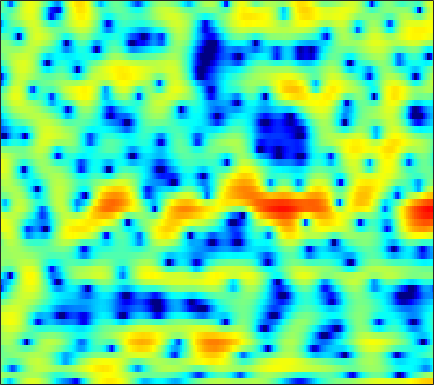

Data behind this chart, as committed beside it:
-0.33226, -1.8914, -4.32, -6.6907, -7.4156, -6.2456, -3.9396, -2.3411, -0.56056, 0.84429, 1.8972, 2.4965, 3.0646, 3.4416, 3.5916, 3.6108, 3.4466, 3.2078, 2.7382, 2.0818, 1.2374, 0.4692, -0.74937, -2.1542
1.499, 1.076, 0.5935, 0.2238, 0.04188, -0.06989, -0.037, 0.06993, 0.2913, 0.5708, 0.8769, 1.094, 1.347, 1.526, 1.595, 1.596, 1.479, 1.308, 0.9651, 0.492, -0.107, -0.6154, -1.361, -2.121
-1.182, -2.467, -4.556, -7.216, -9.634, -12.43, -11.63, -9.297, -6.316, -3.976, -2.171, -1.098, 0.05392, 0.9317, 1.44, 1.939, 2.263, 2.415, 2.485, 2.429, 2.272, 2.106, 1.84, 1.536
-0.1402, -0.6439, -1.336, -1.962, -2.307, -2.512, -2.354, -2.012, -1.354, -0.5744, 0.2109, 0.7649, 1.416, 1.951, 2.263, 2.557, 2.716, 2.738, 2.637, 2.373, 1.948, 1.532, 0.8255, -0.06175
-0.8976, -0.6468, -0.3891, -0.1783, -0.04603, 0.1095, 0.2564, 0.3589, 0.5206, 0.6989, 0.9001, 1.061, 1.278, 1.482, 1.619, 1.761, 1.842, 1.837, 1.744, 1.525, 1.163, 0.786, 0.1375, -0.7051
-1.123, -0.4861, 0.09297, 0.416, 0.5036, 0.4289, 0.1792, -0.1116, -0.595, -1.13, -1.6, -1.818, -1.832, -1.507, -1.087, -0.4144, 0.2738, 0.7383, 1.24, 1.595, 1.771, 1.788, 1.653, 1.349
0.7245, 1.134, 1.461, 1.53, 1.4, 0.9614, 0.1622, -0.7192, -2.397, -4.927, -8.946, -14.24, -22.02, -11.17, -7.251, -3.98, -1.821, -0.6367, 0.524, 1.338, 1.883, 2.143, 2.303, 2.294
1.019, 1.466, 1.877, 2.066, 2.069, 1.863, 1.438, 0.9867, 0.243, -0.5903, -1.382, -1.866, -2.242, -2.293, -2.131, -1.757, -1.299, -0.9614, -0.5602, -0.2433, -0.009442, 0.1136, 0.2078, 0.2328
1.798, 2.401, 2.99, 3.344, 3.464, 3.442, 3.225, 2.953, 2.46, 1.839, 1.109, 0.5065, -0.3395, -1.197, -1.821, -2.59, -3.194, -3.504, -3.697, -3.669, -3.526, -3.394, -3.272, -3.225
3.243, 3.749, 4.25, 4.555, 4.654, 4.613, 4.377, 4.071, 3.476, 2.65, 1.567, 0.5567, -1.096, -3.215, -5.22, -8.718, -13.45, -16.64, -14.8, -11.34, -9.159, -8.189, -7.568, -7.562
3.327, 3.691, 4.069, 4.312, 4.404, 4.397, 4.225, 3.977, 3.473, 2.766, 1.843, 0.9929, -0.376, -2.025, -3.418, -5.38, -7.153, -8.034, -8.422, -8.234, -8.009, -8.018, -8.438, -9.411
1.807, 2.167, 2.587, 2.932, 3.13, 3.3, 3.349, 3.304, 3.127, 2.809, 2.358, 1.927, 1.251, 0.4908, -0.1107, -0.9417, -1.761, -2.339, -3.041, -3.705, -4.391, -4.958, -5.771, -6.696
-0.9811, -0.48, 0.1845, 0.8166, 1.253, 1.759, 2.166, 2.401, 2.619, 2.71, 2.67, 2.563, 2.324, 1.974, 1.649, 1.144, 0.574, 0.1058, -0.5609, -1.274, -2.02, -2.601, -3.39, -4.185
-5.434, -4.552, -3.298, -2.053, -1.176, -0.1111, 0.8228, 1.425, 2.086, 2.588, 2.929, 3.083, 3.146, 3.047, 2.873, 2.518, 2.031, 1.573, 0.8557, 0.03712, -0.8538, -1.565, -2.55, -3.517
-13.85, -10.9, -7.78, -5.386, -3.892, -2.15, -0.6269, 0.3794, 1.546, 2.506, 3.252, 3.66, 3.992, 4.093, 4.016, 3.71, 3.176, 2.634, 1.721, 0.5965, -0.7408, -1.873, -3.554, -5.387
-11.34, -10.31, -9.093, -8.007, -7.046, -5.331, -3.22, -1.597, 0.399, 2.057, 3.324, 4.019, 4.628, 4.891, 4.869, 4.548, 3.905, 3.226, 2.053, 0.5641, -1.236, -2.783, -5.134, -8.006
-5.189, -6.269, -8.567, -13.08, -21.08, -15, -7.015, -3.563, -0.3611, 1.889, 3.444, 4.257, 4.947, 5.217, 5.158, 4.753, 3.966, 3.113, 1.611, -0.3201, -2.714, -4.783, -7.7, -10.08
-0.8755, -1.36, -1.972, -2.401, -2.434, -1.935, -0.9102, 0.02547, 1.288, 2.388, 3.236, 3.696, 4.06, 4.111, 3.953, 3.479, 2.677, 1.832, 0.3665, -1.555, -4.088, -6.501, -10.63, -15.12
0.5782, 0.4836, 0.4053, 0.412, 0.4922, 0.6989, 0.9925, 1.257, 1.627, 1.95, 2.199, 2.314, 2.338, 2.218, 2.024, 1.61, 1.03, 0.4871, -0.3777, -1.38, -2.446, -3.244, -4.178, -4.768
0.6907, 0.7629, 0.8758, 0.9978, 1.086, 1.191, 1.282, 1.335, 1.366, 1.361, 1.31, 1.231, 1.075, 0.8751, 0.6855, 0.3783, 0.03026, -0.2502, -0.6535, -1.058, -1.428, -1.678, -1.938, -2.09
0.1606, 0.5126, 0.9243, 1.23, 1.379, 1.465, 1.439, 1.344, 1.134, 0.86, 0.535, 0.2817, -0.04107, -0.3536, -0.5662, -0.8022, -1.005, -1.135, -1.254, -1.327, -1.339, -1.293, -1.173, -1
-0.6139, 0.417, 1.379, 1.942, 2.138, 2.142, 1.865, 1.5, 0.849, 0.03673, -0.8515, -1.485, -2.189, -2.699, -2.922, -3.045, -3.089, -3.095, -3.047, -2.914, -2.665, -2.351, -1.778, -1.084
1.215, 2.187, 3.018, 3.381, 3.382, 3.037, 2.288, 1.45, -0.06575, -2.099, -4.665, -6.862, -9.373, -9.743, -8.915, -7.801, -7.152, -7.02, -7.338, -7.88, -8.07, -7.572, -5.921, -3.771
4.056, 4.196, 4.237, 4.069, 3.779, 3.115, 2.121, 1.095, -0.7278, -3.167, -6.474, -9.612, -13.76, -13.77, -11.98, -10.35, -9.825, -10.14, -11.55, -14.67, -21.3, -22.16, -13.06, -7.718
4.598, 4.363, 4.029, 3.661, 3.326, 2.764, 2.029, 1.333, 0.2163, -1.123, -2.6, -3.7, -5.083, -6.13, -6.849, -7.623, -8.459, -9.178, -9.983, -10.56, -10.43, -9.709, -8.087, -5.936
3.428, 2.96, 2.565, 2.392, 2.365, 2.373, 2.278, 2.125, 1.725, 1.113, 0.328, -0.3822, -1.466, -2.718, -3.805, -5.463, -7.464, -9.204, -11.74, -13.46, -12.29, -10.2, -7.268, -4.683
-1.308, -3.107, -3.982, -2.463, -0.8728, 0.8738, 2.062, 2.599, 2.919, 2.87, 2.466, 1.976, 1.093, -0.08597, -1.093, -2.82, -4.86, -6.79, -9.861, -12.29, -10.67, -7.989, -4.736, -2.189
-4.265, -6.79, -8, -5.059, -2.646, -0.3174, 1.2, 1.891, 2.366, 2.408, 2.088, 1.646, 0.832, -0.1531, -0.9925, -2.086, -3.09, -3.651, -4.042, -3.902, -3.216, -2.435, -1.19, 0.05343
-0.7134, -0.6408, -0.3814, 0.09444, 0.5447, 1.117, 1.542, 1.702, 1.671, 1.322, 0.6926, -0.004022, -1.187, -2.682, -3.99, -5.727, -7.099, -7.303, -6.49, -4.946, -3.28, -2.101, -0.6668, 0.5164
0.5185, 1.022, 1.466, 1.749, 1.842, 1.851, 1.686, 1.456, 0.9759, 0.2938, -0.6199, -1.482, -2.954, -4.938, -6.952, -10.9, -18.44, -21.41, -12.09, -7.179, -4.088, -2.37, -0.6352, 0.6605
1.547, 1.878, 2.083, 2.038, 1.857, 1.424, 0.7934, 0.2046, -0.6764, -1.591, -2.504, -3.119, -3.905, -4.618, -5.185, -5.767, -6.016, -5.737, -4.814, -3.426, -2.012, -1.023, 0.09362, 0.9744
2.998, 2.981, 2.769, 2.297, 1.773, 0.795, -0.502, -1.723, -3.611, -5.663, -7.209, -7.587, -6.929, -5.778, -4.874, -3.857, -2.929, -2.294, -1.476, -0.7063, 0.01264, 0.477, 0.9968, 1.372
4.157, 3.929, 3.459, 2.761, 2.054, 0.8194, -0.8383, -2.462, -5.422, -9.955, -18.05, -18.05, -10.64, -6.612, -4.621, -2.722, -1.382, -0.6376, 0.132, 0.646, 0.9834, 1.102, 1.14, 1.039
4.138, 3.876, 3.403, 2.797, 2.232, 1.349, 0.2762, -0.6032, -1.869, -3.026, -3.748, -3.826, -3.301, -2.381, -1.602, -0.6528, 0.123, 0.551, 0.9109, 1.022, 0.8517, 0.5442, -0.09331, -0.9615
3.018, 2.771, 2.417, 2.027, 1.719, 1.269, 0.8054, 0.4533, 0.05192, -0.2595, -0.3916, -0.3729, -0.1473, 0.2429, 0.5955, 1.043, 1.425, 1.618, 1.674, 1.463, 0.8917, 0.1972, -1.227, -3.376
0.3517, 0.07304, -0.1592, -0.2721, -0.3004, -0.3423, -0.4021, -0.4909, -0.6171, -0.7001, -0.673, -0.5141, -0.1329, 0.4434, 0.9254, 1.595, 2.159, 2.476, 2.696, 2.621, 2.224, 1.672, 0.5678, -0.9989
-6.272, -6.88, -6.789, -5.891, -5.132, -4.303, -3.899, -3.868, -4.24, -4.901, -5.529, -5.561, -4.667, -2.991, -1.617, 0.06612, 1.414, 2.192, 2.931, 3.343, 3.456, 3.354, 3.029, 2.531
-17.82, -29.28, -19.63, -12.77, -10.08, -7.96, -7.01, -6.925, -7.72, -9.965, -15.11, -25.82, -15.12, -7.911, -4.721, -1.819, 0.2147, 1.328, 2.414, 3.138, 3.556, 3.718, 3.755, 3.644
-11.93, -11.74, -10.86, -9.412, -8.262, -6.981, -6.097, -5.766, -5.661, -5.867, -6.081, -5.913, -4.991, -3.478, -2.213, -0.6374, 0.6826, 1.483, 2.311, 2.883, 3.233, 3.373, 3.409, 3.309
-9.786, -8.577, -7.198, -5.944, -5.1, -4.114, -3.278, -2.784, -2.255, -1.809, -1.379, -1.041, -0.5095, 0.1047, 0.5916, 1.207, 1.757, 2.106, 2.447, 2.645, 2.704, 2.65, 2.475, 2.181
-7.262, -5.963, -4.454, -3.18, -2.347, -1.401, -0.6277, -0.1273, 0.4001, 0.8355, 1.191, 1.408, 1.662, 1.87, 2.002, 2.128, 2.185, 2.183, 2.084, 1.895, 1.605, 1.317, 0.8661, 0.3196
-4.168, -3.135, -1.861, -0.7444, -0.0127, 0.8143, 1.46, 1.838, 2.211, 2.423, 2.498, 2.496, 2.411, 2.258, 2.104, 1.875, 1.583, 1.296, 0.8372, 0.2507, -0.464, -1.039, -1.838, -2.565
-1.948, -0.9794, 0.1971, 1.216, 1.86, 2.564, 3.072, 3.289, 3.397, 3.266, 2.919, 2.54, 1.919, 1.266, 0.8082, 0.2821, -0.1476, -0.4837, -1.06, -1.975, -3.347, -4.725, -6.931, -8.725
-1.147, -0.15, 1.078, 2.165, 2.858, 3.574, 4.021, 4.158, 4.014, 3.497, 2.547, 1.485, -0.3463, -2.51, -3.963, -4.717, -4.082, -3.364, -2.854, -3.06, -4.136, -5.689, -9.053, -13.49
-3.564, -2.388, -0.8078, 0.6954, 1.685, 2.728, 3.402, 3.66, 3.6, 3.036, 1.863, 0.5011, -2.225, -6.606, -11.65, -13.35, -7.626, -5.071, -3.157, -2.247, -2.003, -2.086, -2.325, -2.356
-11.47, -8.985, -5.609, -2.817, -1.141, 0.5913, 1.795, 2.357, 2.727, 2.631, 2.114, 1.506, 0.4285, -0.7478, -1.466, -1.984, -1.94, -1.709, -1.311, -1.017, -0.8268, -0.714, -0.5591, -0.363
-16.75, -12.25, -7.561, -4.16, -2.208, -0.2119, 1.22, 1.979, 2.63, 2.927, 2.921, 2.736, 2.335, 1.809, 1.375, 0.8076, 0.2636, -0.1218, -0.6109, -1.052, -1.387, -1.538, -1.562, -1.407
-7.175, -5.762, -3.766, -1.884, -0.624, 0.81, 1.936, 2.594, 3.208, 3.564, 3.673, 3.594, 3.311, 2.834, 2.348, 1.519, 0.4775, -0.4428, -1.898, -3.496, -5.009, -5.783, -5.932, -5.168
-2.999, -2.098, -0.9222, 0.1714, 0.9225, 1.806, 2.542, 2.984, 3.422, 3.679, 3.76, 3.698, 3.432, 2.947, 2.417, 1.445, 0.1066, -1.214, -3.557, -6.964, -12.67, -22.52, -18.48, -10.76
-0.8857, -0.3579, 0.2977, 0.898, 1.3, 1.767, 2.167, 2.416, 2.688, 2.879, 2.987, 3.006, 2.893, 2.598, 2.232, 1.545, 0.5777, -0.3636, -1.884, -3.664, -5.448, -6.454, -6.901, -6.485
0.1309, 0.3415, 0.5577, 0.7001, 0.758, 0.7877, 0.7962, 0.8328, 0.9597, 1.207, 1.533, 1.786, 2.089, 2.268, 2.291, 2.142, 1.782, 1.394, 0.7263, -0.04966, -0.8367, -1.389, -2.056, -2.671
0.1945, 0.1752, 0.0442, -0.2704, -0.6474, -1.343, -2.201, -2.794, -3.146, -2.629, -1.429, -0.4028, 0.8707, 1.874, 2.422, 2.867, 3.034, 3.005, 2.787, 2.402, 1.881, 1.424, 0.7212, -0.09989
-1.631, -1.583, -1.64, -1.999, -2.586, -4.01, -6.6, -10.05, -21.31, -13.45, -6.187, -3.118, -0.399, 1.384, 2.307, 3.118, 3.548, 3.655, 3.585, 3.316, 2.882, 2.473, 1.842, 1.134
-6.269, -5.167, -4.006, -3.336, -3.188, -3.439, -4.09, -4.676, -4.975, -4.13, -2.4, -1, 0.6307, 1.874, 2.544, 3.106, 3.324, 3.285, 3.005, 2.519, 1.906, 1.398, 0.7362, 0.1397
-9.901, -7.109, -4.674, -3.12, -2.323, -1.559, -0.9974, -0.6139, -0.05807, 0.5991, 1.357, 1.943, 2.621, 3.129, 3.338, 3.371, 3.086, 2.671, 1.832, 0.6908, -0.6687, -1.736, -3.015, -3.848
-4.411, -3.71, -2.79, -1.952, -1.367, -0.6028, 0.1673, 0.7639, 1.542, 2.291, 2.955, 3.369, 3.777, 3.955, 3.911, 3.574, 2.877, 2.074, 0.5798, -1.516, -4.415, -7.253, -12.25, -16.21
-1.418, -1.744, -2.211, -2.561, -2.573, -2.103, -1.095, -0.1597, 1.121, 2.262, 3.187, 3.7, 4.162, 4.33, 4.263, 3.88, 3.136, 2.297, 0.7531, -1.346, -4.127, -6.729, -10.73, -14.07
-0.3666, -1.724, -4.245, -8.057, -11.69, -11.08, -6.083, -3.279, -0.5985, 1.273, 2.578, 3.282, 3.887, 4.183, 4.21, 4.001, 3.505, 2.955, 1.973, 0.7193, -0.7894, -2.05, -3.832, -5.626
